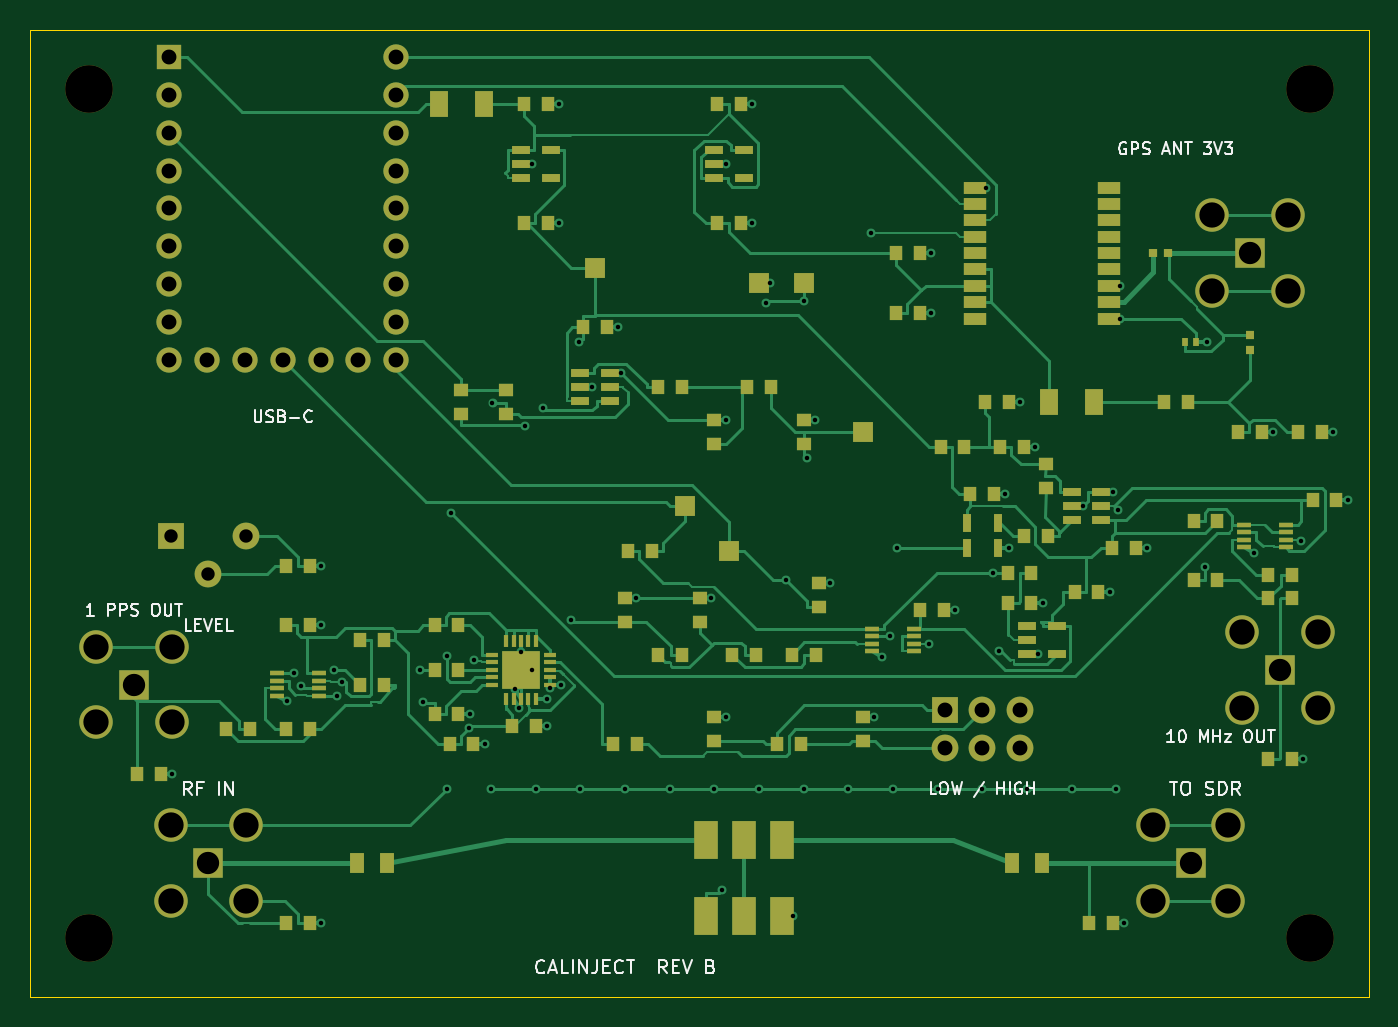
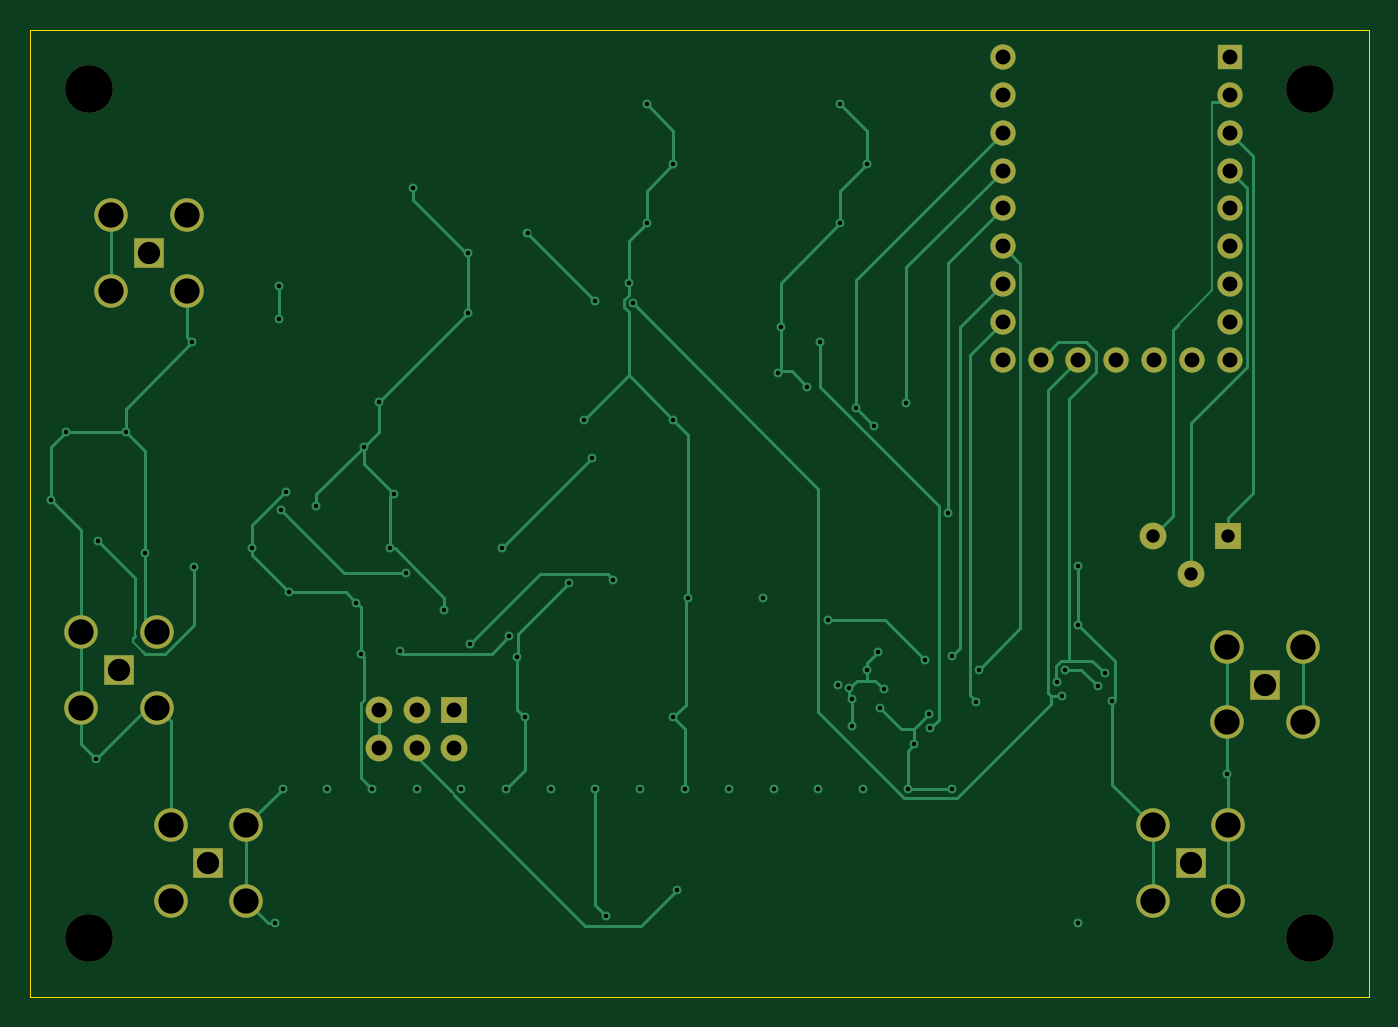
Circuit board: 10 layer files. Board 90.0 x 65.0 mm.
- bottom_copper: calinject-B_Cu.gbl (17326 bytes)
- bottom_mask: calinject-B_Mask.gbs (2355 bytes)
- bottom_silk: calinject-B_Silkscreen.gbo (2365 bytes)
- outline: calinject-Edge_Cuts.gm1 (616 bytes)
- top_copper: calinject-F_Cu.gtl (56092 bytes)
- top_mask: calinject-F_Mask.gts (10206 bytes)
- paste: calinject-F_Paste.gtp (7965 bytes)
- top_silk: calinject-F_Silkscreen.gto (33891 bytes)
- drill: calinject-NPTH.drl (372 bytes)
- drill: calinject-PTH.drl (2721 bytes)

=== bottom_copper: calinject-B_Cu.gbl (17326 bytes, source omitted) ===
=== bottom_mask: calinject-B_Mask.gbs ===
%TF.GenerationSoftware,KiCad,Pcbnew,10.0.8*%
%TF.CreationDate,2026-11-23T09:51:45+08:00*%
%TF.ProjectId,calinject,63616c69-6e6a-4656-9374-2e6b69636164,rev?*%
%TF.SameCoordinates,Original*%
%TF.FileFunction,Soldermask,Bot*%
%TF.FilePolarity,Negative*%
%FSLAX46Y46*%
G04 Gerber Fmt 4.6, Leading zero omitted, Abs format (unit mm)*
G04 Created by KiCad (PCBNEW 10.0.8) date 2026-11-23 09:51:45*
%MOMM*%
%LPD*%
G01*
G04 APERTURE LIST*
%ADD10R,2.049999X2.049999*%
%ADD11C,2.250000*%
%ADD12C,3.200000*%
%ADD13R,1.800000X1.800000*%
%ADD14C,1.800000*%
%ADD15R,1.700000X1.700000*%
%ADD16C,1.700000*%
G04 APERTURE END LIST*
D10*
%TO.C,J3*%
X78000000Y-56000000D03*
D11*
X75460000Y-53460000D03*
X75460000Y-58540000D03*
X80540000Y-53460000D03*
X80540000Y-58540000D03*
%TD*%
D10*
%TO.C,J1*%
X82000000Y-15000000D03*
D11*
X79460000Y-12460000D03*
X79460000Y-17540000D03*
X84540000Y-12460000D03*
X84540000Y-17540000D03*
%TD*%
D10*
%TO.C,J2*%
X12000000Y-56000000D03*
D11*
X9460000Y-53460000D03*
X9460000Y-58540000D03*
X14540000Y-53460000D03*
X14540000Y-58540000D03*
%TD*%
D12*
%TO.C,H4*%
X86000000Y-61000000D03*
%TD*%
%TO.C,H1*%
X4000000Y-4000000D03*
%TD*%
D10*
%TO.C,J4*%
X84000000Y-43000000D03*
D11*
X81460000Y-40460000D03*
X81460000Y-45540000D03*
X86540000Y-40460000D03*
X86540000Y-45540000D03*
%TD*%
D12*
%TO.C,H3*%
X4000000Y-61000000D03*
%TD*%
D13*
%TO.C,JP1*%
X61460000Y-45730000D03*
D14*
X64000000Y-45730000D03*
X66540000Y-45730000D03*
X61460000Y-48270000D03*
X64000000Y-48270000D03*
X66540000Y-48270000D03*
%TD*%
D15*
%TO.C,U1*%
X9379999Y-1839999D03*
D16*
X9379999Y-4380000D03*
X9379999Y-6920000D03*
X9379999Y-9460000D03*
X9379999Y-12000000D03*
X9379999Y-14540000D03*
X9379999Y-17080000D03*
X9379999Y-19620000D03*
X9379999Y-22160000D03*
X11920000Y-22160000D03*
X14460000Y-22160000D03*
X17000000Y-22160000D03*
X19540000Y-22160000D03*
X22080000Y-22160000D03*
X24620000Y-22160000D03*
X24620000Y-19620000D03*
X24620000Y-17080000D03*
X24620000Y-14540000D03*
X24620000Y-12000000D03*
X24620000Y-9460000D03*
X24620000Y-6920000D03*
X24620000Y-4379999D03*
X24620000Y-1839999D03*
%TD*%
D13*
%TO.C,RV1*%
X9460000Y-34000000D03*
D14*
X12000000Y-36540000D03*
X14540000Y-34000000D03*
%TD*%
D12*
%TO.C,H2*%
X86000000Y-4000000D03*
%TD*%
D10*
%TO.C,J5*%
X7000000Y-44000000D03*
D11*
X4460000Y-41460000D03*
X4460000Y-46540000D03*
X9540000Y-41460000D03*
X9540000Y-46540000D03*
%TD*%
M02*

=== bottom_silk: calinject-B_Silkscreen.gbo ===
%TF.GenerationSoftware,KiCad,Pcbnew,10.0.8*%
%TF.CreationDate,2026-11-23T09:51:45+08:00*%
%TF.ProjectId,calinject,63616c69-6e6a-4656-9374-2e6b69636164,rev?*%
%TF.SameCoordinates,Original*%
%TF.FileFunction,Legend,Bot*%
%TF.FilePolarity,Positive*%
%FSLAX46Y46*%
G04 Gerber Fmt 4.6, Leading zero omitted, Abs format (unit mm)*
G04 Created by KiCad (PCBNEW 10.0.8) date 2026-11-23 09:51:45*
%MOMM*%
%LPD*%
G01*
G04 APERTURE LIST*
%ADD10R,2.049999X2.049999*%
%ADD11C,2.250000*%
%ADD12C,3.200000*%
%ADD13R,1.800000X1.800000*%
%ADD14C,1.800000*%
%ADD15R,1.700000X1.700000*%
%ADD16C,1.700000*%
G04 APERTURE END LIST*
%LPC*%
D10*
%TO.C,J3*%
X78000000Y-56000000D03*
D11*
X75460000Y-53460000D03*
X75460000Y-58540000D03*
X80540000Y-53460000D03*
X80540000Y-58540000D03*
%TD*%
D10*
%TO.C,J1*%
X82000000Y-15000000D03*
D11*
X79460000Y-12460000D03*
X79460000Y-17540000D03*
X84540000Y-12460000D03*
X84540000Y-17540000D03*
%TD*%
D10*
%TO.C,J2*%
X12000000Y-56000000D03*
D11*
X9460000Y-53460000D03*
X9460000Y-58540000D03*
X14540000Y-53460000D03*
X14540000Y-58540000D03*
%TD*%
D12*
%TO.C,H4*%
X86000000Y-61000000D03*
%TD*%
%TO.C,H1*%
X4000000Y-4000000D03*
%TD*%
D10*
%TO.C,J4*%
X84000000Y-43000000D03*
D11*
X81460000Y-40460000D03*
X81460000Y-45540000D03*
X86540000Y-40460000D03*
X86540000Y-45540000D03*
%TD*%
D12*
%TO.C,H3*%
X4000000Y-61000000D03*
%TD*%
D13*
%TO.C,JP1*%
X61460000Y-45730000D03*
D14*
X64000000Y-45730000D03*
X66540000Y-45730000D03*
X61460000Y-48270000D03*
X64000000Y-48270000D03*
X66540000Y-48270000D03*
%TD*%
D15*
%TO.C,U1*%
X9379999Y-1839999D03*
D16*
X9379999Y-4380000D03*
X9379999Y-6920000D03*
X9379999Y-9460000D03*
X9379999Y-12000000D03*
X9379999Y-14540000D03*
X9379999Y-17080000D03*
X9379999Y-19620000D03*
X9379999Y-22160000D03*
X11920000Y-22160000D03*
X14460000Y-22160000D03*
X17000000Y-22160000D03*
X19540000Y-22160000D03*
X22080000Y-22160000D03*
X24620000Y-22160000D03*
X24620000Y-19620000D03*
X24620000Y-17080000D03*
X24620000Y-14540000D03*
X24620000Y-12000000D03*
X24620000Y-9460000D03*
X24620000Y-6920000D03*
X24620000Y-4379999D03*
X24620000Y-1839999D03*
%TD*%
D13*
%TO.C,RV1*%
X9460000Y-34000000D03*
D14*
X12000000Y-36540000D03*
X14540000Y-34000000D03*
%TD*%
D12*
%TO.C,H2*%
X86000000Y-4000000D03*
%TD*%
D10*
%TO.C,J5*%
X7000000Y-44000000D03*
D11*
X4460000Y-41460000D03*
X4460000Y-46540000D03*
X9540000Y-41460000D03*
X9540000Y-46540000D03*
%TD*%
%LPD*%
M02*

=== outline: calinject-Edge_Cuts.gm1 ===
%TF.GenerationSoftware,KiCad,Pcbnew,10.0.8*%
%TF.CreationDate,2026-11-23T09:51:45+08:00*%
%TF.ProjectId,calinject,63616c69-6e6a-4656-9374-2e6b69636164,rev?*%
%TF.SameCoordinates,Original*%
%TF.FileFunction,Profile,NP*%
%FSLAX46Y46*%
G04 Gerber Fmt 4.6, Leading zero omitted, Abs format (unit mm)*
G04 Created by KiCad (PCBNEW 10.0.8) date 2026-11-23 09:51:45*
%MOMM*%
%LPD*%
G01*
G04 APERTURE LIST*
%TA.AperFunction,Profile*%
%ADD10C,0.050000*%
%TD*%
G04 APERTURE END LIST*
D10*
X0Y0D02*
X90000000Y0D01*
X0Y-65000000D02*
X0Y0D01*
X90000000Y0D02*
X90000000Y-65000000D01*
X90000000Y-65000000D02*
X0Y-65000000D01*
M02*

=== top_copper: calinject-F_Cu.gtl (56092 bytes, source omitted) ===
=== top_mask: calinject-F_Mask.gts (10206 bytes, source omitted) ===
=== paste: calinject-F_Paste.gtp (7965 bytes, source omitted) ===
=== top_silk: calinject-F_Silkscreen.gto (33891 bytes, source omitted) ===
=== drill: calinject-NPTH.drl ===
M48
; DRILL file KiCad 10.0.8 date 2026-11-23T09:51:46
; FORMAT={-:-/ absolute / metric / decimal}
; #@! TF.CreationDate,2026-11-23T09:51:46+08:00
; #@! TF.GenerationSoftware,Kicad,Pcbnew,10.0.8
; #@! TF.FileFunction,NonPlated,1,4,NPTH
FMAT,2
METRIC
; #@! TA.AperFunction,NonPlated,NPTH,ComponentDrill
T1C3.200
%
G90
G05
T1
X4.0Y-4.0
X4.0Y-61.0
X86.0Y-4.0
X86.0Y-61.0
M30

=== drill: calinject-PTH.drl ===
M48
; DRILL file KiCad 10.0.8 date 2026-11-23T09:51:46
; FORMAT={-:-/ absolute / metric / decimal}
; #@! TF.CreationDate,2026-11-23T09:51:46+08:00
; #@! TF.GenerationSoftware,Kicad,Pcbnew,10.0.8
; #@! TF.FileFunction,Plated,1,4,PTH
FMAT,2
METRIC
; #@! TA.AperFunction,Plated,PTH,ViaDrill
T1C0.300
; #@! TA.AperFunction,Plated,PTH,ComponentDrill
T2C0.900
; #@! TA.AperFunction,Plated,PTH,ComponentDrill
T3C1.000
; #@! TA.AperFunction,Plated,PTH,ComponentDrill
T4C1.500
; #@! TA.AperFunction,Plated,PTH,ComponentDrill
T5C1.700
%
G90
G05
T1
X9.55Y-50.0
X17.249Y-45.125
X17.772Y-43.25
X18.243Y-44.121
X19.55Y-36.0
X19.55Y-40.0
X19.55Y-60.0
X20.418Y-42.986
X20.65Y-44.765
X20.959Y-43.798
X26.23Y-43.0
X26.387Y-45.145
X28.0Y-51.0
X28.048Y-42.083
X28.276Y-32.436
X29.489Y-46.946
X29.55Y-46.0
X29.85Y-42.363
X30.55Y-48.0
X31.0Y-51.0
X31.087Y-25.048
X32.625Y-44.3
X32.875Y-45.599
X33.0Y-41.8
X33.28Y-26.604
X33.75Y-9.0
X33.75Y-43.0
X34.0Y-51.0
X34.488Y-25.396
X34.75Y-44.95
X34.75Y-46.8
X34.95Y-44.25
X35.55Y-5.0
X35.55Y-13.0
X35.7Y-44.0
X36.393Y-39.678
X36.912Y-20.994
X37.0Y-51.0
X37.75Y-24.0
X39.55Y-20.0
X39.75Y-23.05
X40.0Y-51.0
X40.75Y-38.2
X43.0Y-51.0
X45.75Y-38.2
X46.0Y-51.0
X46.518Y-57.774
X46.75Y-9.0
X46.75Y-26.2
X46.75Y-46.2
X48.55Y-5.0
X48.55Y-13.0
X49.0Y-51.0
X49.457Y-18.388
X49.75Y-17.0
X50.82Y-36.945
X51.29Y-59.54
X52.0Y-18.203
X52.0Y-51.0
X52.202Y-28.754
X52.75Y-26.2
X53.75Y-37.2
X55.0Y-51.0
X56.553Y-13.65
X56.75Y-46.2
X57.249Y-42.125
X57.772Y-40.75
X58.0Y-51.0
X58.298Y-34.85
X60.417Y-41.281
X60.55Y-15.0
X60.55Y-19.0
X61.0Y-51.0
X62.15Y-39.0
X64.0Y-51.0
X64.25Y-10.6
X64.735Y-36.502
X65.131Y-41.763
X65.55Y-31.2
X65.775Y-34.85
X66.55Y-25.0
X67.0Y-51.0
X67.55Y-28.0
X67.75Y-41.95
X68.05Y-38.5
X70.0Y-51.0
X70.75Y-32.0
X72.55Y-37.8
X72.75Y-31.05
X73.0Y-51.0
X73.117Y-32.24
X73.25Y-17.2
X73.25Y-19.4
X73.55Y-60.0
X75.05Y-34.8
X78.952Y-36.099
X79.1Y-21.0
X82.249Y-35.125
X83.55Y-27.0
X85.402Y-34.349
X85.55Y-49.0
X87.55Y-27.0
X88.55Y-31.6
T2
X9.46Y-34.0
X12.0Y-36.54
X14.54Y-34.0
T3
X9.38Y-1.84
X9.38Y-4.38
X9.38Y-6.92
X9.38Y-9.46
X9.38Y-12.0
X9.38Y-14.54
X9.38Y-17.08
X9.38Y-19.62
X9.38Y-22.16
X11.92Y-22.16
X14.46Y-22.16
X17.0Y-22.16
X19.54Y-22.16
X22.08Y-22.16
X24.62Y-1.84
X24.62Y-4.38
X24.62Y-6.92
X24.62Y-9.46
X24.62Y-12.0
X24.62Y-14.54
X24.62Y-17.08
X24.62Y-19.62
X24.62Y-22.16
X61.46Y-45.73
X61.46Y-48.27
X64.0Y-45.73
X64.0Y-48.27
X66.54Y-45.73
X66.54Y-48.27
T4
X7.0Y-44.0
X12.0Y-56.0
X78.0Y-56.0
X82.0Y-15.0
X84.0Y-43.0
T5
X4.46Y-41.46
X4.46Y-46.54
X9.46Y-53.46
X9.46Y-58.54
X9.54Y-41.46
X9.54Y-46.54
X14.54Y-53.46
X14.54Y-58.54
X75.46Y-53.46
X75.46Y-58.54
X79.46Y-12.46
X79.46Y-17.54
X80.54Y-53.46
X80.54Y-58.54
X81.46Y-40.46
X81.46Y-45.54
X84.54Y-12.46
X84.54Y-17.54
X86.54Y-40.46
X86.54Y-45.54
M30
